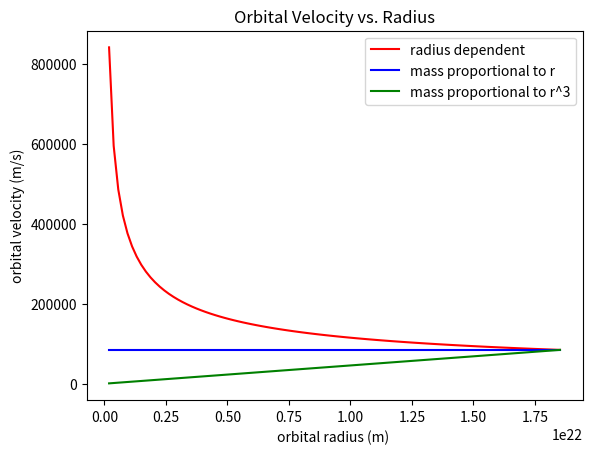
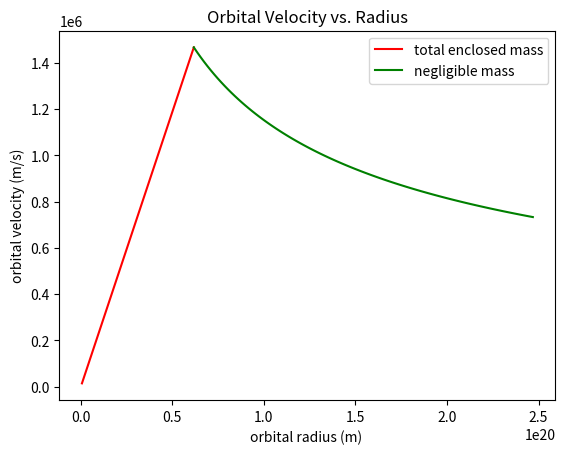

Write the Python code that produced these figures, in order.
#!/usr/bin/env python3
# -*- coding: utf-8 -*-
"""
Created on Mon Apr 11 11:07:59 2022

[redacted]
"""

import numpy as np
import matplotlib.pyplot as plt

# radius dependent
M_enc = (10**12)*(1.989*10**30)
r = np.linspace(0, 600*(3.086*10**19), 100)
G = 6.67*10**(-11)
R = 600*(3.086*10**19)

def v_orb(r_4,M_r3):
    V = np.sqrt((G*M_r3)/r_4)
    return V

V_orb = v_orb(r,M_enc)

# M proportional to r
M_r = np.linspace(0,M_enc,100)
v = v_orb(r,M_r)

# M proportional to r^3
M_r2 = (r**3)*M_enc*(1/(R**3))
v2 = v_orb(r,M_r2)

plt.figure()
plt.title("Orbital Velocity vs. Radius")
plt.xlabel("orbital radius (m) ")
plt.ylabel("orbital velocity (m/s)")
plt.plot(r, V_orb, label = "radius dependent", color = "red")
plt.plot(r, v, label = "mass proportional to r", color = "blue")
plt.plot(r, v2, label = "mass proportional to r^3", color = "green")
plt.legend()

# step4
r_3 = np.linspace(0,2*(3.086*10**19),100)
R_3 = 2*(3.086*10**19)
M_r3 = (r_3**3)*M_enc*(1/(R_3**3))
v3 = v_orb(r_3,M_r3)
r_4 = np.linspace(2*(3.086*10**19),8*(3.086*10**19),100)

def v_orb4(r_4,M_enc):
    V = np.sqrt((G*M_enc)/r_4)
    return V
v4 = v_orb4(r_4,M_enc)

plt.figure()
plt.title("Orbital Velocity vs. Radius")
plt.xlabel("orbital radius (m) ")
plt.ylabel("orbital velocity (m/s)")
plt.plot(r_3, v3, label = "total enclosed mass", color = "red")
plt.plot(r_4, v4, label = "negligible mass", color = "green")
plt.legend()

